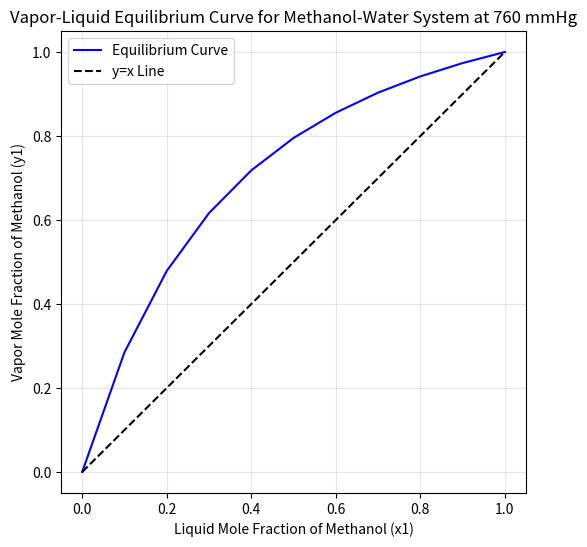

Generate this figure with matplotlib:
import numpy as np
from scipy.optimize import brentq
import matplotlib.pyplot as plt

def antoine_inverse(P, A, B, C):
    """
    Εύρεση θερμοκρασίας βρασμου (σε °C) για μια δεδομένη τάση ατμού P (σε mmHg) χρησιμοποιώντας την εξίσωση Antoine.
    """
    T = (B / (A - np.log10(P))) - C
    return T

def antoine(T, A, B, C):
    """
    Εύρεση πίεσης ατμού (σε mmHg) για μια δεδομένη θερμοκρασία T (σε °C) χρησιμοποιώντας την εξίσωση Antoine.
    """
    P = 10 ** (A - (B / (T + C)))
    return P

def bubble_residual(T, x1, P, comp1, comp2):
    """
    Υπολογισμός του υπολοίπου της εξίσωσης για το σημείο βρασμού ενός δυαδικού μίγματος.
    """

    p1 = antoine(T, *comp1)
    p2 = antoine(T, *comp2)

    return x1*p1 + (1-x1)*p2 - P 

def bubble_point_temperature(x1, P, comp1, comp2):
    """
    Υπολογισμός της θερμοκρασίας βρασμού ενός δυαδικού μίγματος μεσω Antoine.
    """
    T_low = antoine_inverse(P, *comp1)  # Κατω ακρο
    T_high = antoine_inverse(P, *comp2)  # Ανω ακρο
    T_bubble = brentq(bubble_residual, T_low-1, T_high+1, args=(x1, P, comp1, comp2))
    return T_bubble

def bubble_point(x1, P, comp1, comp2):
    """
    Υπολογισμός της θερμοκρασίας βρασμού ενός δυαδικού μίγματος μεσω Antoine.
    """
    T_bubble = bubble_point_temperature(x1, P, comp1, comp2)
    y1 = (x1 * antoine(T_bubble, *comp1)) / P
    return T_bubble, y1

def main():
   water = (8.07131, 1730.63, 233.426)
   methanol = (8.08097, 1582.271, 239.726)
   print(bubble_point_temperature(0.5, 760, methanol, water))
   T, y1 = bubble_point(0.5, 760, methanol, water)
   print(f"Bubble point temperature: {T:.2f} °C, Vapor mole fraction of component 1: {y1:.4f}")
   x_vals = np.linspace(0, 1, 11)
   y_vals = []
   T_vals = []
   for x1 in x_vals:
      T, y1 = bubble_point(x1, 760, methanol, water)
      T_vals.append(T)
      y_vals.append(y1)
   plt.figure(figsize=(6, 6))
   plt.plot(x_vals, y_vals, label='Bubble Point Temperature (°C)', color='blue')
   plt.plot([0, 1], [0, 1], "k--", label = "y=x")
   plt.xlabel('Liquid Mole Fraction of Methanol (x1)')
   plt.ylabel('Vapor Mole Fraction of Methanol (y1)')
   plt.title('Vapor-Liquid Equilibrium Curve for Methanol-Water System at 760 mmHg')
   plt.legend(["Equilibrium Curve", "y=x Line"])
   plt.grid(alpha=0.3)
   plt.show()
    

main()
